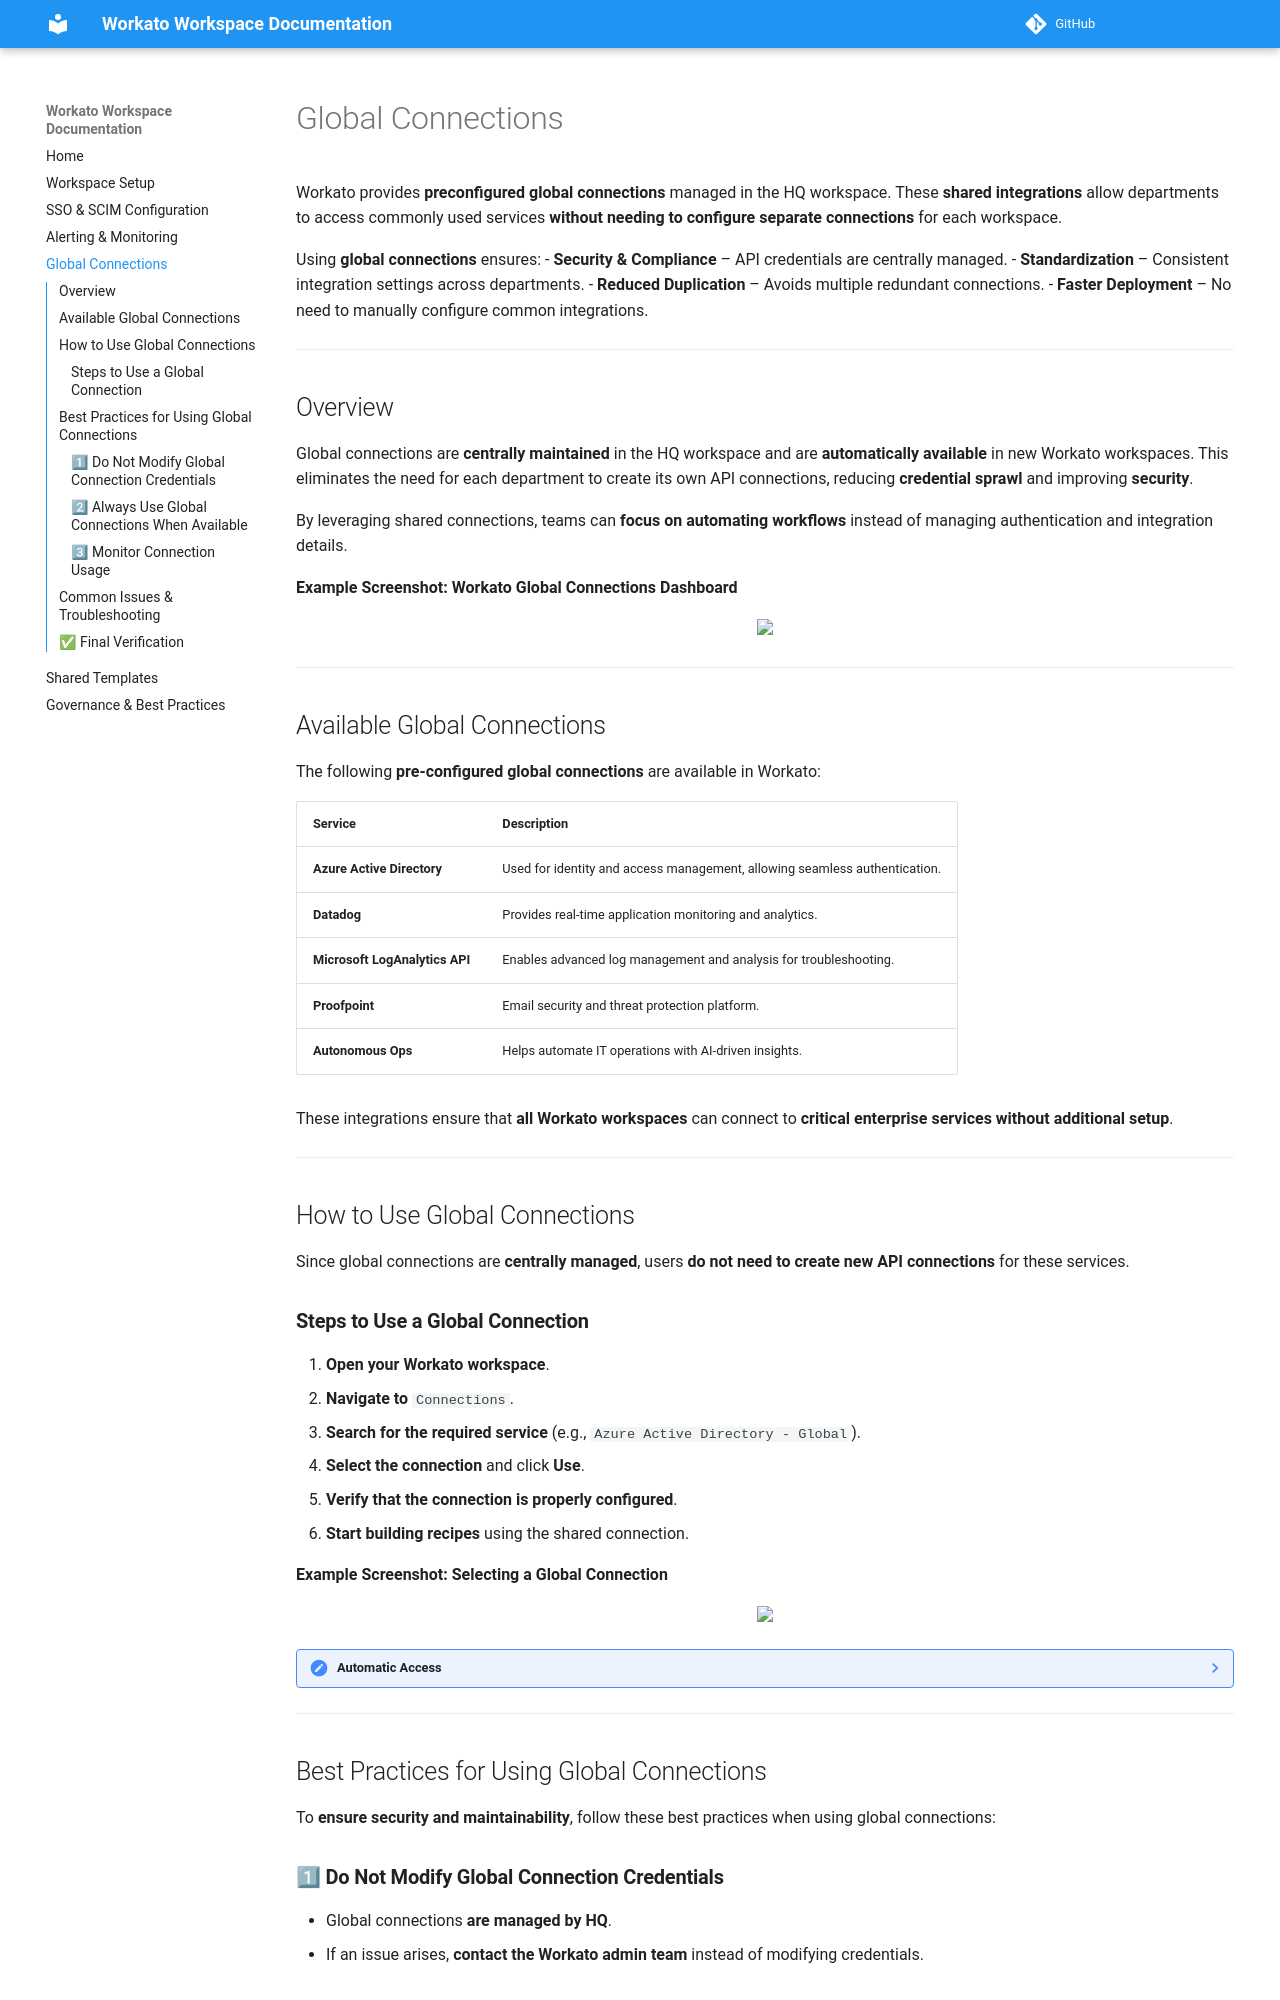

repository: zqurashi8/Workato-workspace-documentation · page: global_connections/index.html · generator: mkdocs

# Global Connections

Workato provides **preconfigured global connections** managed in the HQ workspace. These **shared integrations** allow departments to access commonly used services **without needing to configure separate connections** for each workspace.

Using **global connections** ensures:
- **Security & Compliance** – API credentials are centrally managed.
- **Standardization** – Consistent integration settings across departments.
- **Reduced Duplication** – Avoids multiple redundant connections.
- **Faster Deployment** – No need to manually configure common integrations.

---

## Overview

Global connections are **centrally maintained** in the HQ workspace and are **automatically available** in new Workato workspaces. This eliminates the need for each department to create its own API connections, reducing **credential sprawl** and improving **security**.

By leveraging shared connections, teams can **focus on automating workflows** instead of managing authentication and integration details.

**Example Screenshot: Workato Global Connections Dashboard**
<p align="center">
  <img src="images/workato-global-connections.png" width="600"/>
</p>

---

## Available Global Connections

The following **pre-configured global connections** are available in Workato:

| **Service**                    | **Description** |
|--------------------------------|----------------|
| **Azure Active Directory**      | Used for identity and access management, allowing seamless authentication. |
| **Datadog**                     | Provides real-time application monitoring and analytics. |
| **Microsoft LogAnalytics API**  | Enables advanced log management and analysis for troubleshooting. |
| **Proofpoint**                  | Email security and threat protection platform. |
| **Autonomous Ops**              | Helps automate IT operations with AI-driven insights. |

These integrations ensure that **all Workato workspaces** can connect to **critical enterprise services** **without additional setup**.

---

## How to Use Global Connections

Since global connections are **centrally managed**, users **do not need to create new API connections** for these services.

### **Steps to Use a Global Connection**
1. **Open your Workato workspace**.
2. **Navigate to** `Connections`.
3. **Search for the required service** (e.g., `Azure Active Directory - Global`).
4. **Select the connection** and click **Use**.
5. **Verify that the connection is properly configured**.
6. **Start building recipes** using the shared connection.

**Example Screenshot: Selecting a Global Connection**
<p align="center">
  <img src="images/select-global-connection.png" width="600"/>
</p>

??? note "Automatic Access"
    These connections are **automatically available** to all new workspaces and do not require manual setup.

---

## Best Practices for Using Global Connections

To **ensure security and maintainability**, follow these best practices when using global connections:

### **1⃣ Do Not Modify Global Connection Credentials**
- Global connections **are managed by HQ**.
- If an issue arises, **contact the Workato admin team** instead of modifying credentials.
